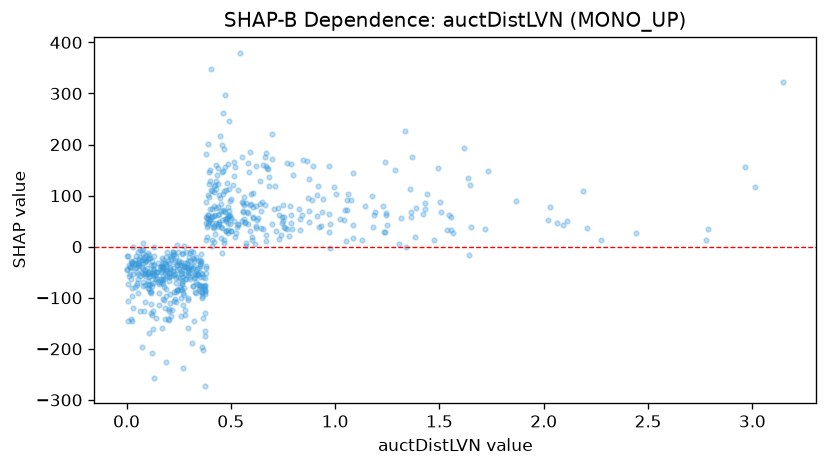

The data file committed next to this chart (first rows):
feature_value, shap_value
0.054, -32.3
0.376, -84.32
1.342, -0.05074
0.174, -31.36
0.445, 48.03
0.792, 34.49
0.432, 140.7
0.3, -19.23
0.309, -8.829
0.206, -125.9
0.282, -52.93
0.161, -68.53
0.101, -54.34
0.187, -95.72
0.361, -96.95
1.184, 62.15
0.345, -56.19
0.106, -60.27
0.438, 122.9
0.184, -51.74
0.685, 136.9
0.14, -49.97
0.5, 57.12
0.095, -27.15
0.174, -44.98
0.512, 119.9
0.733, 61.99
0.25, -32.46
0.203, -52.12
0.353, -25.69
0.319, -41.52
0.36, -91.03
0.514, 137.9
0.77, 164.6
0.226, -105.6
0.453, 82.92
0.675, 153.8
0.405, 110.8
0.49, 57.22
0.787, 45.81
0.207, -43.28
0.158, -72.21
0.768, 34.69
0.293, -41.62
0.116, -35.05
1.142, 79.69
0.209, -110.7
0.579, 67.86
0.629, 56.53
0.17, -65.76
0.196, -57.82
0.895, 158.8
0.127, -71.9
2.063, 45.91
0.244, -45.28
0.03, -119.7
0.363, -53.32
0.311, -38.11
0.15, -69.58
0.619, 157.6
... 580 more rows
